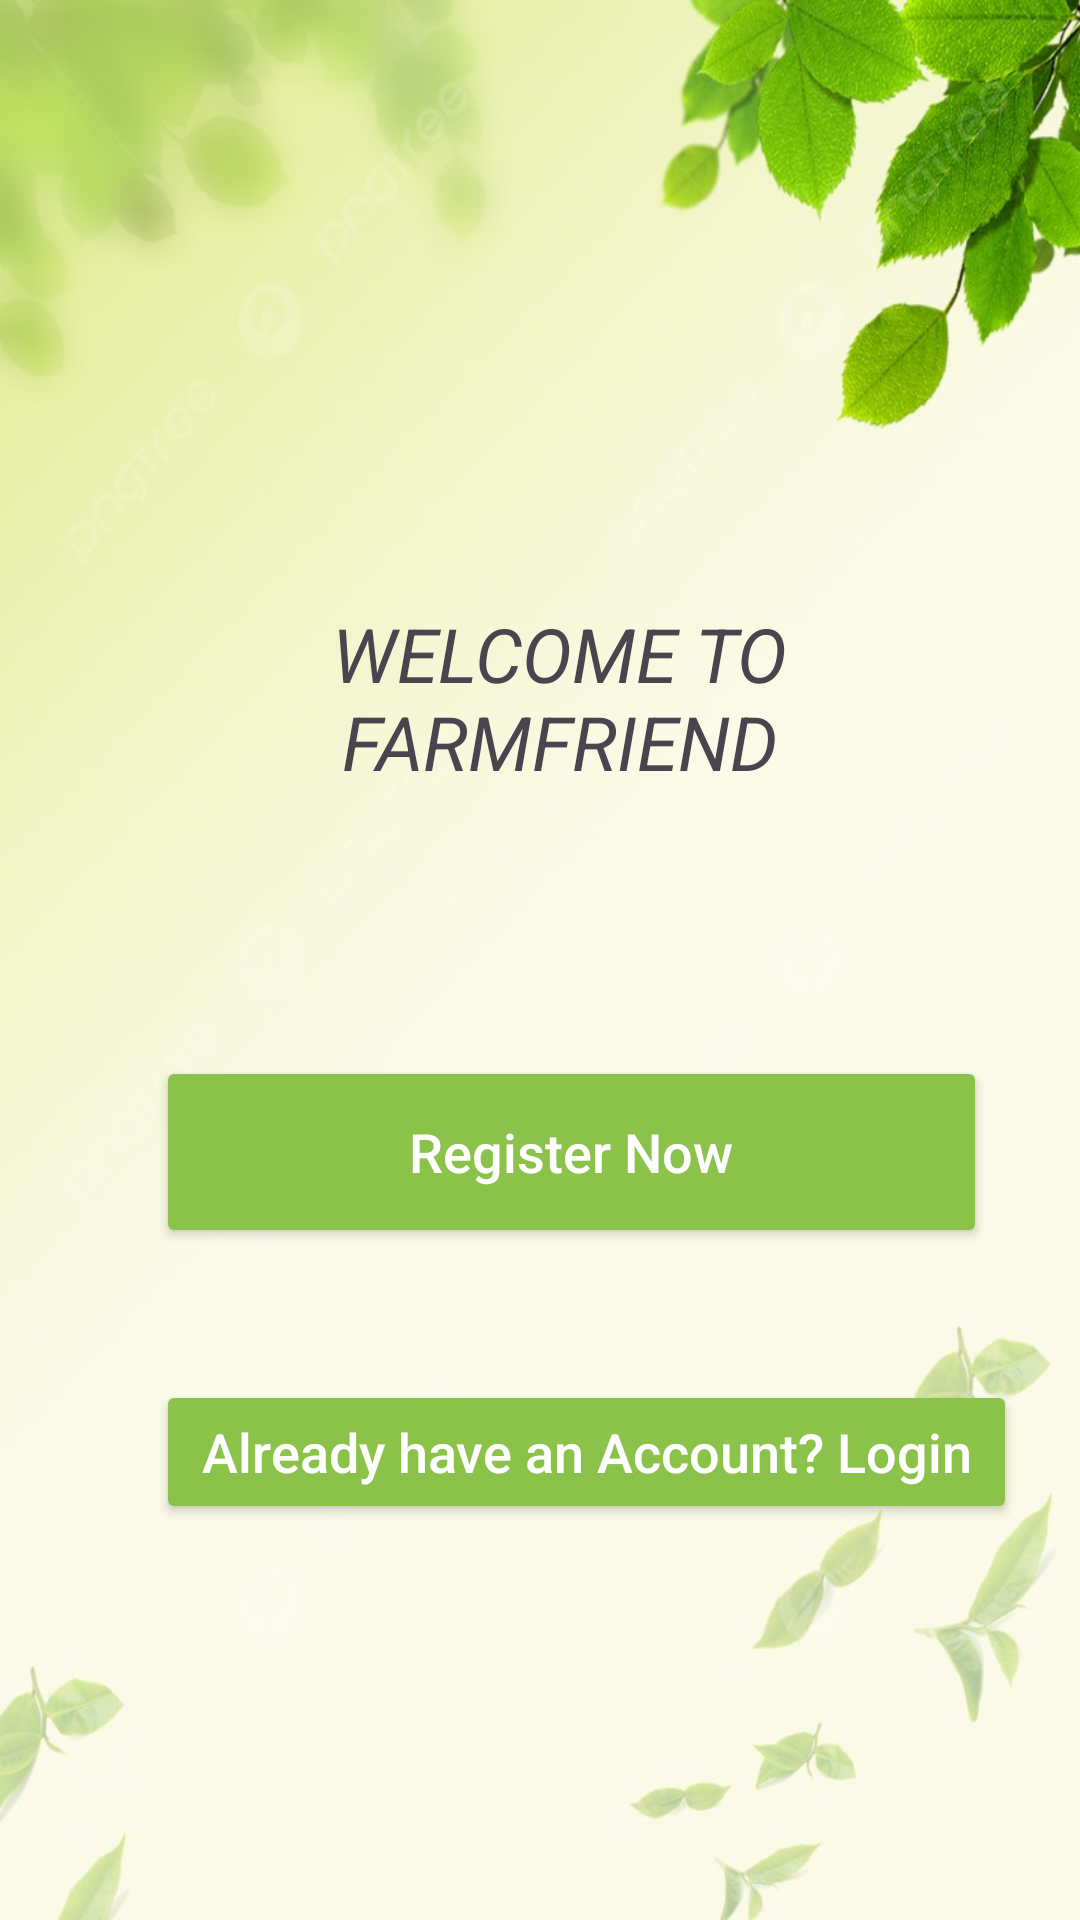

Layout XML and referenced resources for this Android screen:
<!-- AndroidManifest.xml: application theme Theme.Posting -->
<!-- res/layout/activity_main.xml -->
<?xml version="1.0" encoding="utf-8"?>
<androidx.constraintlayout.widget.ConstraintLayout
    xmlns:android="http://schemas.android.com/apk/res/android"
    xmlns:app="http://schemas.android.com/apk/res-auto"
    xmlns:tools="http://schemas.android.com/tools"
    android:layout_width="match_parent"
    android:layout_height="match_parent"
    android:background="@drawable/greenbackground"
    tools:context=".MainActivity">


    <TextView
        android:id="@+id/app_slogan"
        android:layout_width="269dp"
        android:layout_height="83dp"
        android:layout_alignParentTop="true"
        android:layout_alignParentEnd="true"
        android:layout_marginStart="52dp"
        android:layout_marginBottom="356dp"
        android:text="WELCOME TO FARMFRIEND"
        android:textAlignment="center"
        android:textSize="25sp"
        android:textStyle="italic"
        app:layout_constraintBottom_toBottomOf="parent"
        app:layout_constraintStart_toStartOf="parent" />

    <Button
        android:id="@+id/main_login_btn"
        android:layout_width="287dp"
        android:layout_height="wrap_content"

        android:layout_marginStart="52dp"

        android:layout_marginBottom="132dp"

        android:backgroundTint="#8BC34A"
        android:text="Already have an Account? Login"
        android:textAllCaps="false"
        android:textColor="@android:color/white"
        android:textSize="18sp"
        app:layout_constraintBottom_toBottomOf="parent"
        app:layout_constraintStart_toStartOf="parent"
         />

    <Button
        android:id="@+id/main_join_now_btn"
        android:layout_width="277dp"
        android:layout_height="64dp"
        android:layout_above="@+id/main_login_btn"
        android:layout_marginStart="52dp"
        android:layout_marginBottom="224dp"
        android:backgroundTint="#8BC34A"
        android:text="Register Now"
        android:textAllCaps="false"
        android:textColor="@android:color/white"
        android:textSize="18sp"
        app:layout_constraintBottom_toBottomOf="parent"
        app:layout_constraintStart_toStartOf="parent" />


</androidx.constraintlayout.widget.ConstraintLayout>
<!-- resources referenced by this layout -->
<resources>
  <!-- drawable greenbackground: jpeg bitmap (drawable, 58117 bytes) -->
  <style name="Theme.Posting" parent="Base.Theme.Posting" />
  <style name="Base.Theme.Posting" parent="Theme.Material3.DayNight.NoActionBar">
          
          
      </style>
</resources>
